Run: headless pygame with SDL's dummy video driver; simulated clock (each Clock.tick advances the game by its frame time, no real sleeping); random seed 0; keys injected as events and as key.get_pressed() state; no mouse input.
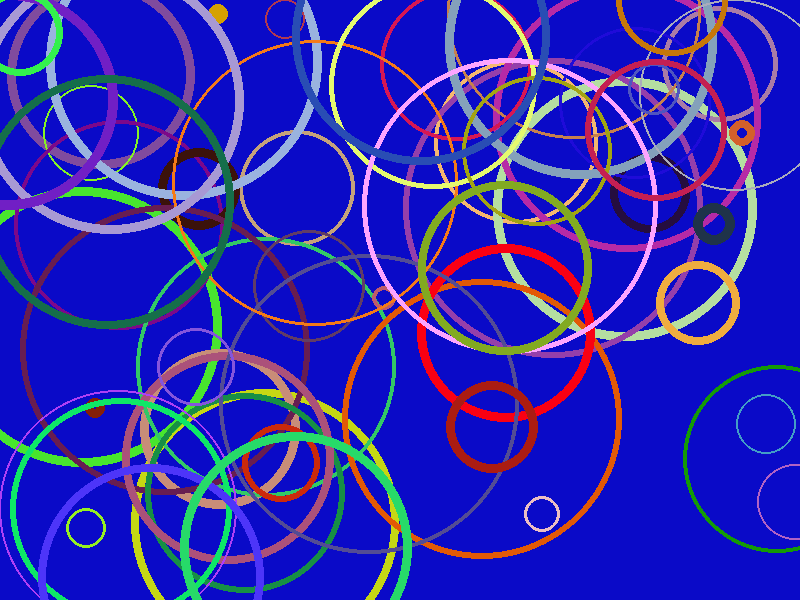
Frame 1 of 2 · flips 1–60 · no input
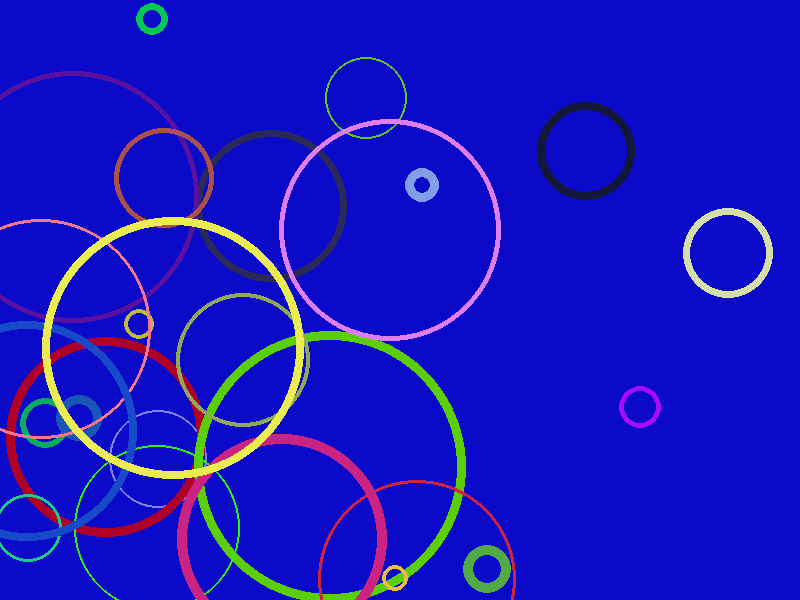
Frame 2 of 2 · flips 61–180 · tapped SPACE, RETURN · held RIGHT (→), D

The pygame program that drew these frames:

import pygame,sys
from pygame.locals import *
import time
import random

def rcircle(size):
    r,g,b = random.randint(0,255),random.randint(0,255),random.randint(0,255)
    rpos = (random.randint(0,size[0]),random.randint(0,size[1]))
    rradius = random.randint(10,size[1] // 4) # 半径不大于四分之一窗口高度
    rwidth = random.randint(2,10) #线宽度在2-10之间
    pygame.draw.circle(screen, (r,g,b), rpos, rradius, rwidth)
    
white = 255,200,200
blue = 10,10,200
pygame.init()

psize = (800,600)
screen = pygame.display.set_mode(psize)
pygame.display.set_caption('Drawing Circles')

screen.fill(blue) #尽快进行第一板显示，缩短黑屏时间
rcircle(psize)
pygame.display.update()

start = time.perf_counter()
spd = 0.2 #速度，越小越快
fls = 15
flsstart = start
eli = random.random() * spd
while True:
    for event in pygame.event.get():
        if event.type == QUIT:
            sys.exit()
        elif event.type == KEYDOWN:
            if event.key == pygame.K_ESCAPE:
                screen.fill(blue)
    now = time.perf_counter()
    if (now - flsstart) > fls:
        screen.fill(blue)
        flsstart = now
    elif (now - start) > eli:
        start = now
        eli = random.random() * spd
        rcircle(psize) #随机圆圈
        pygame.display.update()
